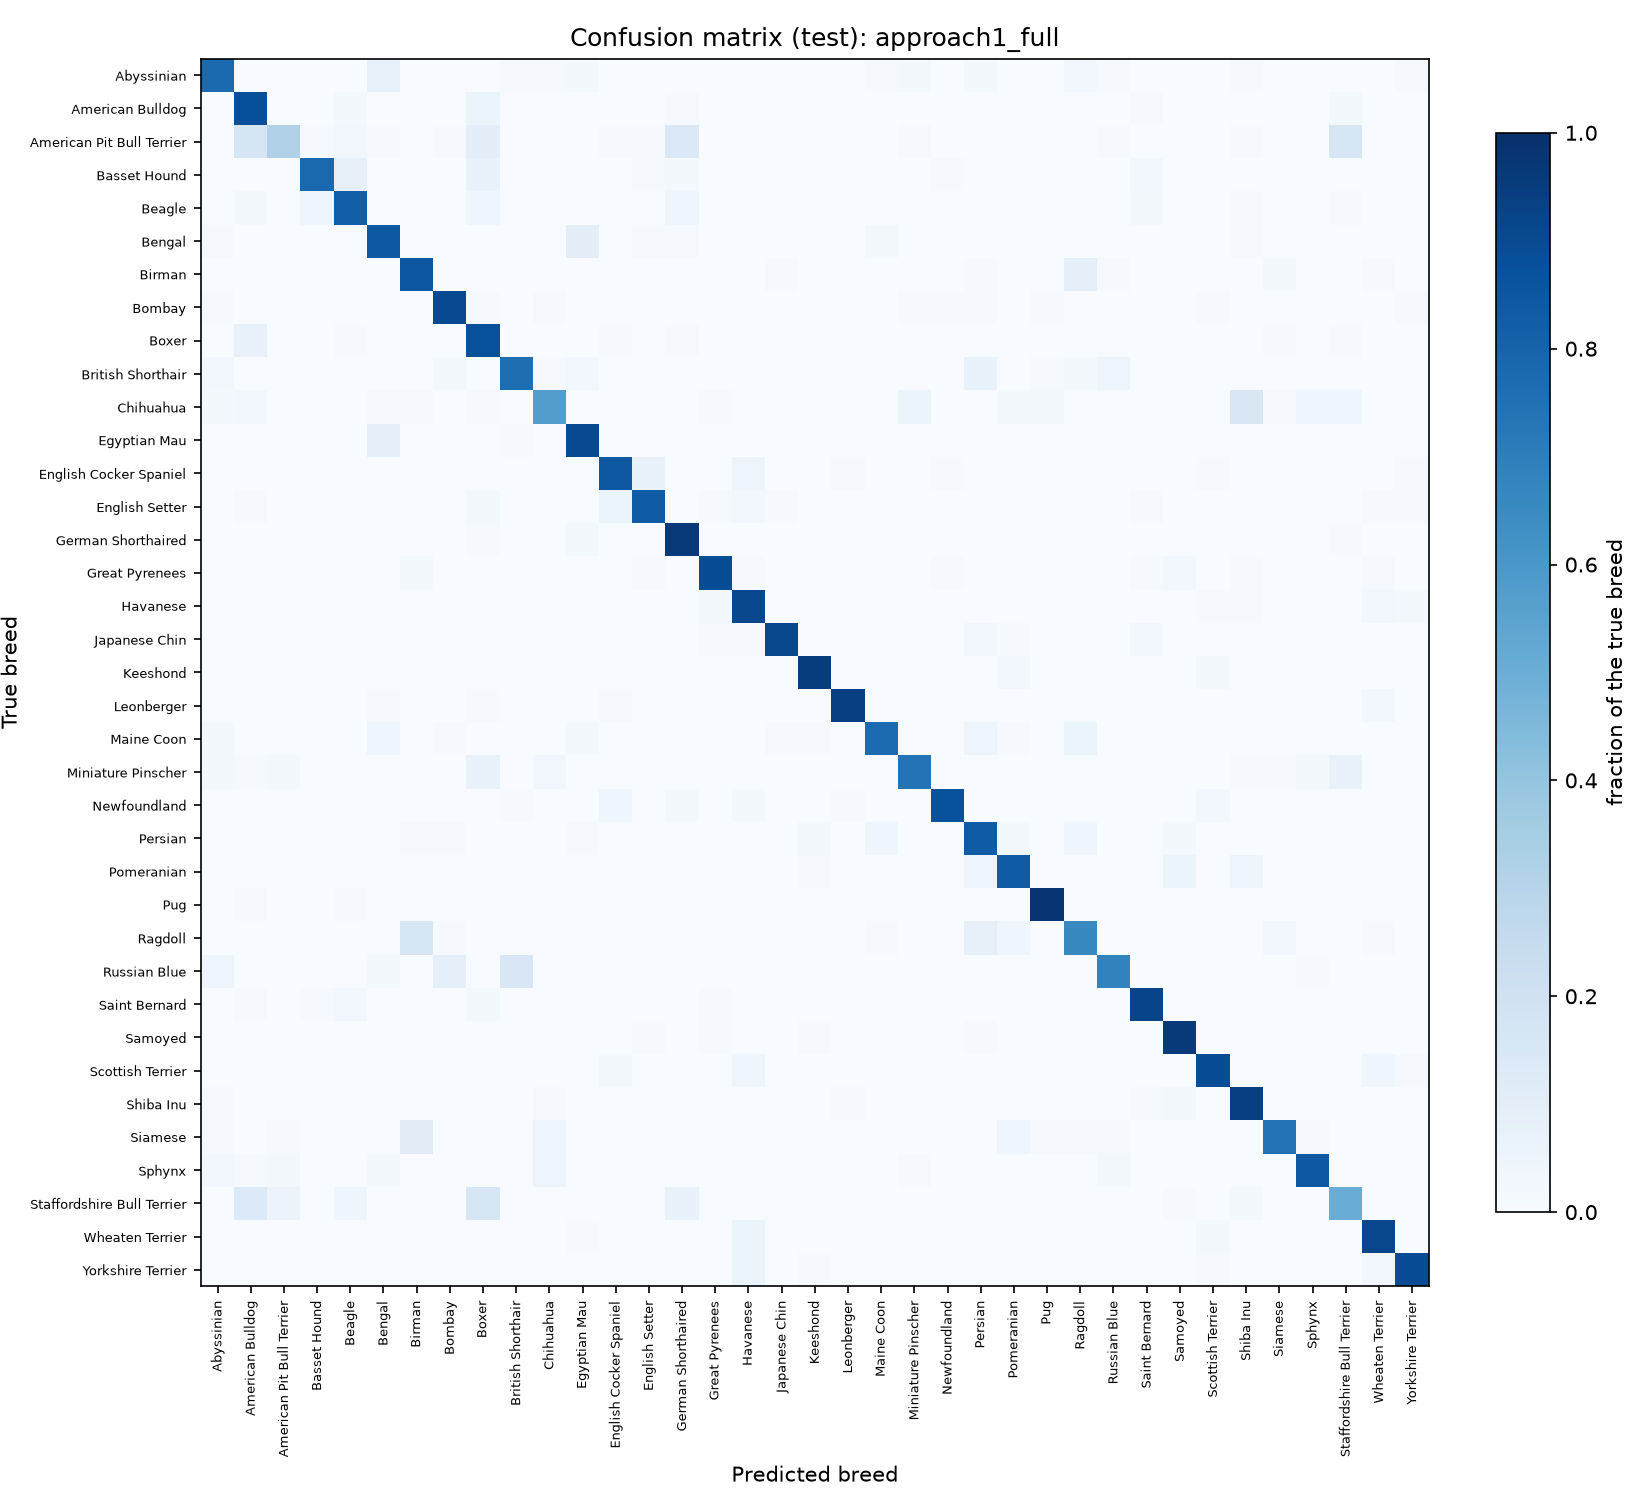

Values plotted in this chart, from the file beside it:
, Abyssinian, American Bulldog, American Pit Bull Terrier, Basset Hound, Beagle, Bengal, Birman, Bombay, Boxer, British Shorthair, Chihuahua, Egyptian Mau, English Cocker Spaniel, English Setter, German Shorthaired, Great Pyrenees, Havanese, Japanese Chin, Keeshond, Leonberger, Maine Coon, Miniature Pinscher, Newfoundland
Abyssinian, 76, 0, 0, 0, 0, 7, 0, 0, 0, 1, 1, 2, 0, 0, 0, 0, 0, 0, 0, 0, 1, 2, 0
American Bulldog, 0, 88, 0, 0, 2, 0, 0, 0, 6, 0, 0, 0, 0, 0, 1, 0, 0, 0, 0, 0, 0, 0, 0
American Pit Bull Terrier, 0, 17, 32, 1, 3, 1, 0, 1, 10, 0, 0, 0, 1, 1, 14, 0, 0, 0, 0, 0, 0, 1, 0
Basset Hound, 0, 0, 0, 78, 8, 0, 0, 0, 7, 0, 0, 0, 0, 1, 2, 0, 0, 0, 0, 0, 0, 0, 1
Beagle, 0, 2, 0, 4, 82, 0, 0, 0, 4, 0, 0, 0, 0, 0, 4, 0, 0, 0, 0, 0, 0, 0, 0
Bengal, 1, 0, 0, 0, 0, 84, 0, 0, 0, 0, 0, 10, 0, 1, 1, 0, 0, 0, 0, 0, 2, 0, 0
Birman, 0, 0, 0, 0, 0, 0, 85, 0, 0, 0, 0, 0, 0, 0, 0, 0, 0, 1, 0, 0, 0, 0, 0
Bombay, 1, 0, 0, 0, 0, 0, 0, 79, 1, 0, 1, 0, 0, 0, 0, 0, 0, 0, 0, 0, 0, 1, 1
Boxer, 0, 7, 0, 0, 1, 0, 0, 0, 87, 0, 0, 0, 1, 0, 1, 0, 0, 0, 0, 0, 0, 0, 0
British Shorthair, 3, 0, 0, 0, 0, 0, 0, 2, 0, 76, 1, 3, 0, 0, 0, 0, 0, 0, 0, 0, 0, 0, 0
Chihuahua, 2, 3, 0, 0, 0, 1, 1, 0, 1, 0, 57, 0, 0, 0, 0, 1, 0, 0, 0, 0, 0, 6, 0
Egyptian Mau, 0, 0, 0, 0, 0, 9, 0, 0, 0, 1, 0, 87, 0, 0, 0, 0, 0, 0, 0, 0, 0, 0, 0
English Cocker Spaniel, 0, 0, 0, 0, 0, 0, 0, 0, 0, 0, 0, 0, 84, 7, 0, 0, 5, 0, 0, 1, 0, 0, 1
English Setter, 0, 1, 0, 0, 0, 0, 0, 0, 2, 0, 0, 0, 6, 83, 0, 1, 3, 1, 0, 0, 0, 0, 0
German Shorthaired, 0, 0, 0, 0, 0, 0, 0, 0, 1, 0, 0, 2, 0, 0, 96, 0, 0, 0, 0, 0, 0, 0, 0
Great Pyrenees, 0, 0, 0, 0, 0, 0, 2, 0, 0, 0, 0, 0, 0, 1, 0, 89, 1, 0, 0, 0, 0, 0, 1
Havanese, 0, 0, 0, 0, 0, 0, 0, 0, 0, 0, 0, 0, 0, 0, 0, 2, 91, 0, 0, 0, 0, 0, 0
Japanese Chin, 0, 0, 0, 0, 0, 0, 0, 0, 0, 0, 0, 0, 0, 0, 0, 1, 1, 91, 0, 0, 0, 0, 0
Keeshond, 0, 0, 0, 0, 0, 0, 0, 0, 0, 0, 0, 0, 0, 0, 0, 0, 0, 0, 94, 0, 0, 0, 0
Leonberger, 0, 0, 0, 0, 0, 1, 0, 0, 1, 0, 0, 0, 1, 0, 0, 0, 0, 0, 0, 94, 0, 0, 0
Maine Coon, 2, 0, 0, 0, 0, 4, 0, 1, 0, 0, 0, 2, 0, 0, 0, 0, 0, 1, 1, 0, 77, 0, 0
Miniature Pinscher, 2, 1, 2, 0, 0, 0, 0, 0, 7, 0, 3, 0, 0, 0, 0, 0, 0, 0, 0, 0, 0, 74, 0
Newfoundland, 0, 0, 0, 0, 0, 0, 0, 0, 0, 1, 0, 0, 4, 0, 2, 0, 2, 0, 0, 1, 0, 0, 87
Persian, 0, 0, 0, 0, 0, 0, 1, 1, 0, 0, 0, 1, 0, 0, 0, 0, 0, 0, 2, 0, 4, 0, 0
Pomeranian, 0, 0, 0, 0, 0, 0, 0, 0, 0, 0, 0, 0, 0, 0, 0, 0, 0, 0, 1, 0, 0, 0, 0
Pug, 0, 1, 0, 0, 1, 0, 0, 0, 0, 0, 0, 0, 0, 0, 0, 0, 0, 0, 0, 0, 0, 0, 0
Ragdoll, 0, 0, 0, 0, 0, 0, 16, 1, 0, 0, 0, 0, 0, 0, 0, 0, 0, 0, 0, 0, 1, 0, 0
Russian Blue, 5, 0, 0, 0, 0, 2, 0, 9, 0, 15, 0, 0, 0, 0, 0, 0, 0, 0, 0, 0, 0, 0, 0
Saint Bernard, 0, 1, 0, 1, 3, 0, 0, 0, 2, 0, 0, 0, 0, 0, 0, 1, 0, 0, 0, 0, 0, 0, 0
Samoyed, 0, 0, 0, 0, 0, 0, 0, 0, 0, 0, 0, 0, 0, 1, 0, 1, 0, 0, 1, 0, 0, 0, 0
Scottish Terrier, 0, 0, 0, 0, 0, 0, 0, 0, 0, 0, 0, 0, 2, 0, 0, 0, 4, 0, 0, 0, 0, 0, 0
Shiba Inu, 1, 0, 0, 0, 0, 0, 0, 0, 0, 0, 1, 0, 0, 0, 0, 0, 0, 0, 0, 1, 0, 0, 0
Siamese, 1, 0, 1, 0, 0, 0, 11, 0, 0, 0, 5, 0, 0, 0, 0, 0, 0, 0, 0, 0, 0, 0, 0
Sphynx, 3, 1, 2, 0, 0, 2, 0, 0, 0, 0, 5, 0, 0, 0, 0, 0, 0, 0, 0, 0, 0, 1, 0
Staffordshire Bull Terrier, 0, 12, 5, 0, 4, 0, 0, 0, 14, 0, 0, 0, 0, 0, 6, 0, 0, 0, 0, 0, 0, 0, 0
Wheaten Terrier, 0, 0, 0, 0, 0, 0, 0, 0, 0, 0, 0, 1, 0, 0, 0, 0, 6, 0, 0, 0, 0, 0, 0
Yorkshire Terrier, 0, 0, 0, 0, 0, 0, 0, 0, 0, 0, 0, 0, 0, 0, 0, 0, 6, 0, 1, 0, 0, 0, 0
